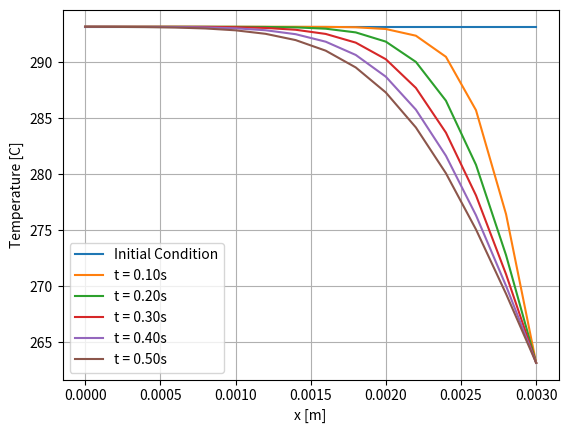

The script that saved this image:
import matplotlib.pyplot as plt
import numpy as np

# input parameter
den = 2200                  # ガラス密度 [kg/m^3]
cp = 840                    # 比熱 [J/(kg K)]
cond = 1.1                  # 熱伝導率 [W/(m K)]
temp_bc = 263.15            # 境界温度
temp_init = 293.15          # 初期温度
lx = 3e-3                   # 窓の厚さ
nx = 16                     # 分割数
tend = 0.5                  # 計算終了時刻
dt = 1e-3                   # 時間幅
tout = 0.1                  # 出力時間間隔
alpha = cond / (den * cp)   # 温度伝導率
dx = lx / (nx - 1)          # 空間分割数
nt = int(tend / dt)         # ステップ数
nout = int(tout / dt)       # 出力数

# initial condition
temp = np.full(nx, temp_init)
time = 0.0
temp_new = np.zeros(nx)

# Boundary condition
temp[0] = temp_init         # Dirichlet @ x=0
temp[nx - 1] = temp_init    # Dirichlet @ x=Lx

# graph data array
ims = []
fig = plt.figure()
ax = fig.add_subplot(1, 1, 1)
gx = np.zeros(nx)
for i in range(nx):
    gx[i] = i * dx

# Plot initial condition
im_line_init, = ax.plot(gx, temp, label='Initial Condition')
# time loop
for n in range(1, nt + 1):
    # FTCS
    for i in range(1, nx - 1):
        # 陽解法の離散化式
        temp_new[i] = temp[i] + alpha * dt / dx**2\
              * (temp[i + 1] - 2 * temp[i] + temp[i - 1])
    # update
    for i in range(1, nx - 1):
        temp[i] = temp_new[i]
    # Boundary condition
    temp[0] = temp_init         # Dirichlet @ x=0

    temp[nx - 1] = temp_bc      # Dirichlet @ x=Lx

    time += dt

    if n % nout == 0:
        print('n: {0:7d}, time: {1:8.1f},\
              temp: {2:10.6f}'.format(n, time, temp[nx - 1]))
        im_line, = ax.plot(gx, temp, label=f't = {time:.2f}s')
        ims.append(im_line)

ax.set_xlabel('x [m]')
ax.set_ylabel('Temperature [C]')
ax.grid()
ax.legend()
plt.show()
fig.savefig("aero_sim_5-1.png", dpi=300)
